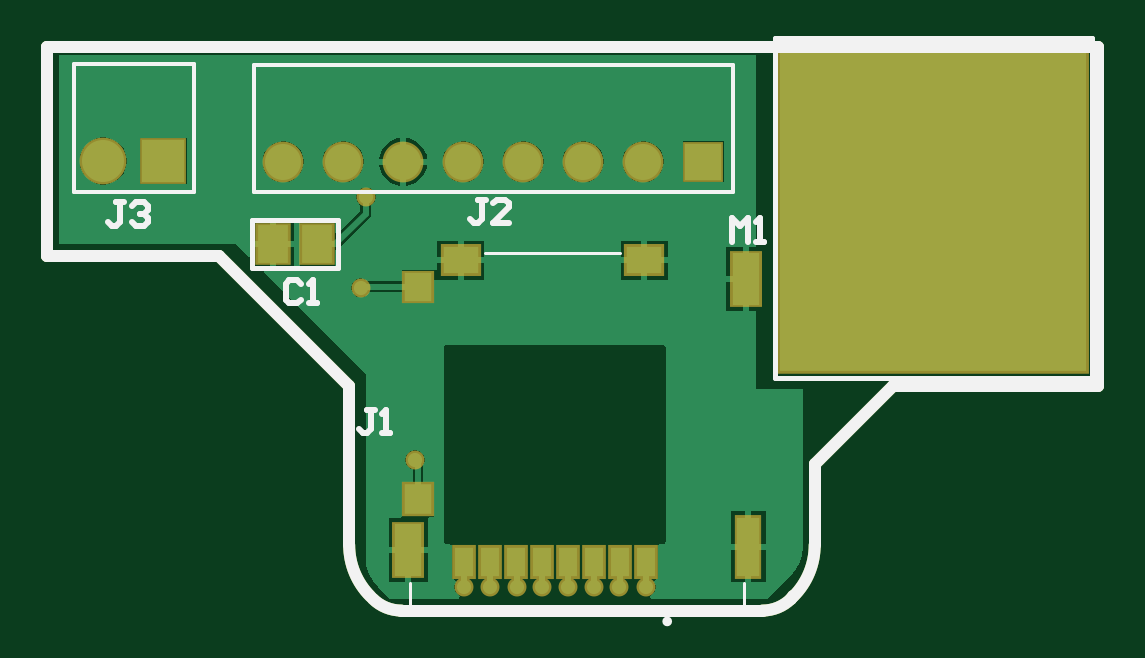
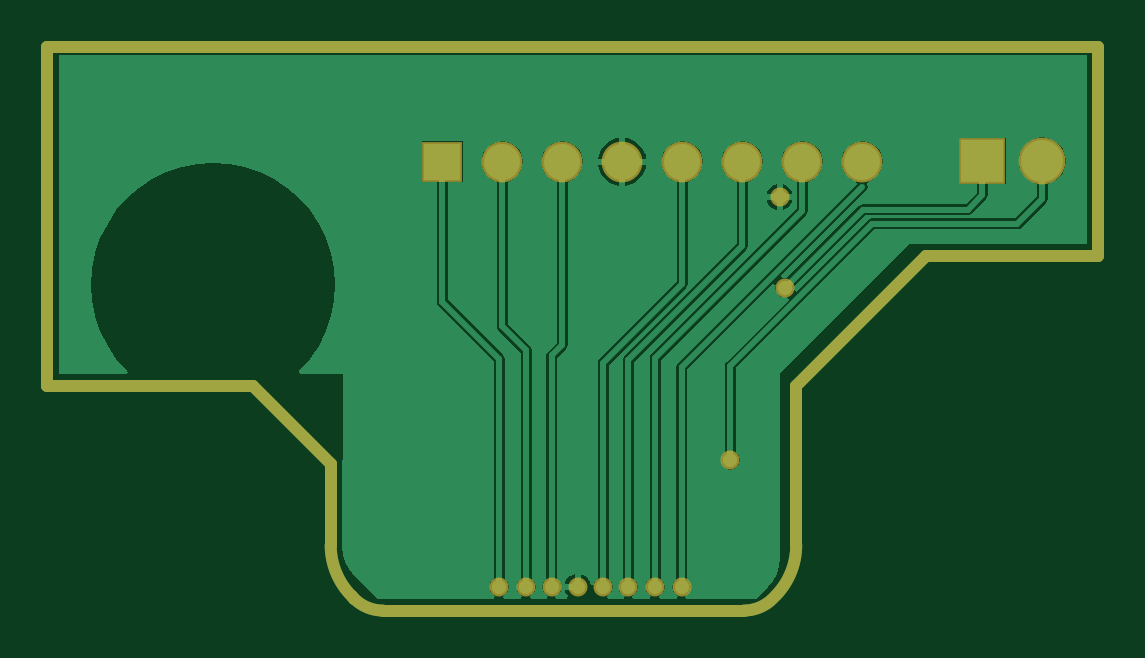
Circuit board: 7 layer files. Board 44.5 x 23.9 mm.
- drill: SD Card Breakout.DRL (358 bytes)
- bottom_copper: SD Card Breakout.GBL (12688 bytes)
- bottom_mask: SD Card Breakout.GBS (1268 bytes)
- top_copper: SD Card Breakout.GTL (10976 bytes)
- top_silk: SD Card Breakout.GTO (2521 bytes)
- paste: SD Card Breakout.GTP (1272 bytes)
- top_mask: SD Card Breakout.GTS (1862 bytes)

=== drill: SD Card Breakout.DRL (358 bytes, source withheld) ===
=== bottom_copper: SD Card Breakout.GBL (12688 bytes, source omitted) ===
=== bottom_mask: SD Card Breakout.GBS ===
G04*
G04 #@! TF.GenerationSoftware,Altium Limited,CircuitStudio,1.5.2 (1.5.2.30)*
G04*
G04 Layer_Color=8150272*
%FSLAX44Y44*%
%MOMM*%
G71*
G01*
G75*
%ADD18C,0.5000*%
%ADD36C,1.9812*%
%ADD37R,1.9812X1.9812*%
%ADD38C,1.7272*%
%ADD39R,1.7272X1.7272*%
%ADD41C,0.8032*%
D18*
X307169Y276295D02*
G03*
X319240Y271295I12071J12071D01*
G01*
X297169Y298995D02*
G03*
X306149Y277315I30661J0D01*
G01*
X485260D02*
G03*
X494240Y298995I-21680J21680D01*
G01*
X472169Y271295D02*
G03*
X484240Y276295I0J17071D01*
G01*
X494240Y298995D02*
Y333295D01*
X527240Y366295D01*
X614240D01*
X169240Y421295D02*
X242169D01*
X297169Y366295D01*
Y298995D02*
Y366295D01*
X484240Y276295D02*
X485260Y277315D01*
X469240Y271295D02*
X472169D01*
X169240Y421295D02*
Y510000D01*
X614240Y366295D02*
Y510000D01*
X319240Y271295D02*
X469240D01*
X169240Y510000D02*
X614240D01*
D36*
X193040Y461580D02*
D03*
D37*
X218440Y461580D02*
D03*
D38*
X269240Y461295D02*
D03*
X294640D02*
D03*
X421640D02*
D03*
X396240D02*
D03*
X370840D02*
D03*
X345440D02*
D03*
X320040D02*
D03*
D39*
X447040D02*
D03*
D41*
X304240Y446295D02*
D03*
X345700Y281295D02*
D03*
X368240D02*
D03*
X389700D02*
D03*
X302000Y408000D02*
D03*
X325000Y335000D02*
D03*
X356870Y281295D02*
D03*
X378940D02*
D03*
X400700D02*
D03*
X411480D02*
D03*
X422910D02*
D03*
M02*

=== top_copper: SD Card Breakout.GTL (10976 bytes, source omitted) ===
=== top_silk: SD Card Breakout.GTO ===
G04*
G04 #@! TF.GenerationSoftware,Altium Limited,CircuitStudio,1.5.2 (1.5.2.30)*
G04*
G04 Layer_Color=15065295*
%FSLAX44Y44*%
%MOMM*%
G71*
G01*
G75*
%ADD17C,0.2540*%
%ADD18C,0.5000*%
%ADD25C,0.2000*%
%ADD26C,0.2032*%
%ADD27C,0.1778*%
%ADD28C,0.1270*%
D17*
X459240Y427295D02*
Y437292D01*
X462572Y433959D01*
X465905Y437292D01*
Y427295D01*
X469237D02*
X472569D01*
X470903D01*
Y437292D01*
X469237Y435626D01*
X276905Y409626D02*
X275238Y411292D01*
X271906D01*
X270240Y409626D01*
Y402961D01*
X271906Y401295D01*
X275238D01*
X276905Y402961D01*
X280237Y401295D02*
X283569D01*
X281903D01*
Y411292D01*
X280237Y409626D01*
X307904Y356292D02*
X304572D01*
X306238D01*
Y347961D01*
X304572Y346295D01*
X302906D01*
X301240Y347961D01*
X311237Y346295D02*
X314569D01*
X312903D01*
Y356292D01*
X311237Y354626D01*
X354905Y445292D02*
X351572D01*
X353238D01*
Y436961D01*
X351572Y435295D01*
X349906D01*
X348240Y436961D01*
X364901Y435295D02*
X358237D01*
X364901Y441959D01*
Y443626D01*
X363235Y445292D01*
X359903D01*
X358237Y443626D01*
X201905Y444292D02*
X198572D01*
X200238D01*
Y435961D01*
X198572Y434295D01*
X196906D01*
X195240Y435961D01*
X205237Y442626D02*
X206903Y444292D01*
X210235D01*
X211901Y442626D01*
Y440959D01*
X210235Y439293D01*
X208569D01*
X210235D01*
X211901Y437627D01*
Y435961D01*
X210235Y434295D01*
X206903D01*
X205237Y435961D01*
D18*
X307169Y276295D02*
G03*
X319240Y271295I12071J12071D01*
G01*
X297169Y298995D02*
G03*
X306149Y277315I30661J0D01*
G01*
X485260D02*
G03*
X494240Y298995I-21680J21680D01*
G01*
X472169Y271295D02*
G03*
X484240Y276295I0J17071D01*
G01*
X494240Y298995D02*
Y333295D01*
X527240Y366295D01*
X614240D01*
X169240Y421295D02*
X242169D01*
X297169Y366295D01*
Y298995D02*
Y366295D01*
X484240Y276295D02*
X485260Y277315D01*
X469240Y271295D02*
X472169D01*
X169240Y421295D02*
Y510000D01*
X614240Y366295D02*
Y510000D01*
X319240Y271295D02*
X469240D01*
X169240Y510000D02*
X614240D01*
D25*
X432800Y266700D02*
G03*
X432800Y266700I-1000J0D01*
G01*
X611740Y369545D02*
Y513795D01*
X477240D02*
X611740D01*
X477240Y369545D02*
X611740D01*
X477240D02*
Y513795D01*
D26*
X256206Y436455D02*
X292274D01*
X256206Y416135D02*
X292274D01*
X256206D02*
Y436455D01*
X292274Y416135D02*
Y436455D01*
D27*
X180740Y448580D02*
Y502580D01*
Y448580D02*
X231440D01*
X180740Y502580D02*
X231440D01*
Y448580D02*
Y502580D01*
X257040Y448295D02*
Y502295D01*
Y448295D02*
X459740D01*
X257040Y502295D02*
X459740D01*
Y448295D02*
Y502295D01*
D28*
X464400Y273350D02*
Y282800D01*
X323000Y273350D02*
X464400D01*
X323000D02*
Y282800D01*
X354700Y422850D02*
X411700D01*
M02*

=== paste: SD Card Breakout.GTP ===
G04*
G04 #@! TF.GenerationSoftware,Altium Limited,CircuitStudio,1.5.2 (1.5.2.30)*
G04*
G04 Layer_Color=7318015*
%FSLAX44Y44*%
%MOMM*%
G71*
G01*
G75*
%ADD10R,1.3000X1.6000*%
%ADD11R,0.8000X1.2400*%
%ADD12R,0.9500X2.5000*%
%ADD13R,1.1500X2.2000*%
%ADD14R,1.1600X1.2500*%
%ADD15R,1.1600X1.2000*%
%ADD16R,1.5000X1.1500*%
%ADD18C,0.5000*%
D10*
X264740Y426295D02*
D03*
X283740D02*
D03*
D11*
X422700Y292050D02*
D03*
X411700D02*
D03*
X400700D02*
D03*
X389700D02*
D03*
X378700D02*
D03*
X367700D02*
D03*
X356700D02*
D03*
X345700D02*
D03*
D12*
X466150Y298350D02*
D03*
D13*
X322250Y296850D02*
D03*
X465150Y411650D02*
D03*
D14*
X326300Y318350D02*
D03*
D15*
Y408350D02*
D03*
D16*
X422100Y419600D02*
D03*
X344300D02*
D03*
D18*
X307169Y276295D02*
G03*
X319240Y271295I12071J12071D01*
G01*
X297169Y298995D02*
G03*
X306149Y277315I30661J0D01*
G01*
X485260D02*
G03*
X494240Y298995I-21680J21680D01*
G01*
X472169Y271295D02*
G03*
X484240Y276295I0J17071D01*
G01*
X494240Y298995D02*
Y333295D01*
X527240Y366295D01*
X614240D01*
X169240Y421295D02*
X242169D01*
X297169Y366295D01*
Y298995D02*
Y366295D01*
X484240Y276295D02*
X485260Y277315D01*
X469240Y271295D02*
X472169D01*
X169240Y421295D02*
Y510000D01*
X614240Y366295D02*
Y510000D01*
X319240Y271295D02*
X469240D01*
X169240Y510000D02*
X614240D01*
M02*

=== top_mask: SD Card Breakout.GTS ===
G04*
G04 #@! TF.GenerationSoftware,Altium Limited,CircuitStudio,1.5.2 (1.5.2.30)*
G04*
G04 Layer_Color=20142*
%FSLAX44Y44*%
%MOMM*%
G71*
G01*
G75*
%ADD18C,0.5000*%
%ADD29R,1.5032X1.8032*%
%ADD30R,1.0032X1.4432*%
%ADD31R,1.1532X2.7032*%
%ADD32R,1.3532X2.4032*%
%ADD33R,1.3632X1.4532*%
%ADD34R,1.3632X1.4032*%
%ADD35R,1.7032X1.3532*%
%ADD36C,1.9812*%
%ADD37R,1.9812X1.9812*%
%ADD38C,1.7272*%
%ADD39R,1.7272X1.7272*%
%ADD40R,13.2032X14.2032*%
%ADD41C,0.8032*%
D18*
X307169Y276295D02*
G03*
X319240Y271295I12071J12071D01*
G01*
X297169Y298995D02*
G03*
X306149Y277315I30661J0D01*
G01*
X485260D02*
G03*
X494240Y298995I-21680J21680D01*
G01*
X472169Y271295D02*
G03*
X484240Y276295I0J17071D01*
G01*
X494240Y298995D02*
Y333295D01*
X527240Y366295D01*
X614240D01*
X169240Y421295D02*
X242169D01*
X297169Y366295D01*
Y298995D02*
Y366295D01*
X484240Y276295D02*
X485260Y277315D01*
X469240Y271295D02*
X472169D01*
X169240Y421295D02*
Y510000D01*
X614240Y366295D02*
Y510000D01*
X319240Y271295D02*
X469240D01*
X169240Y510000D02*
X614240D01*
D29*
X264740Y426295D02*
D03*
X283740D02*
D03*
D30*
X422700Y292050D02*
D03*
X411700D02*
D03*
X400700D02*
D03*
X389700D02*
D03*
X378700D02*
D03*
X367700D02*
D03*
X356700D02*
D03*
X345700D02*
D03*
D31*
X466150Y298350D02*
D03*
D32*
X322250Y296850D02*
D03*
X465150Y411650D02*
D03*
D33*
X326300Y318350D02*
D03*
D34*
Y408350D02*
D03*
D35*
X422100Y419600D02*
D03*
X344300D02*
D03*
D36*
X193040Y461580D02*
D03*
D37*
X218440Y461580D02*
D03*
D38*
X269240Y461295D02*
D03*
X294640D02*
D03*
X421640D02*
D03*
X396240D02*
D03*
X370840D02*
D03*
X345440D02*
D03*
X320040D02*
D03*
D39*
X447040D02*
D03*
D40*
X544240Y442545D02*
D03*
D41*
X304240Y446295D02*
D03*
X345700Y281295D02*
D03*
X368240D02*
D03*
X389700D02*
D03*
X302000Y408000D02*
D03*
X325000Y335000D02*
D03*
X356870Y281295D02*
D03*
X378940D02*
D03*
X400700D02*
D03*
X411480D02*
D03*
X422910D02*
D03*
M02*

